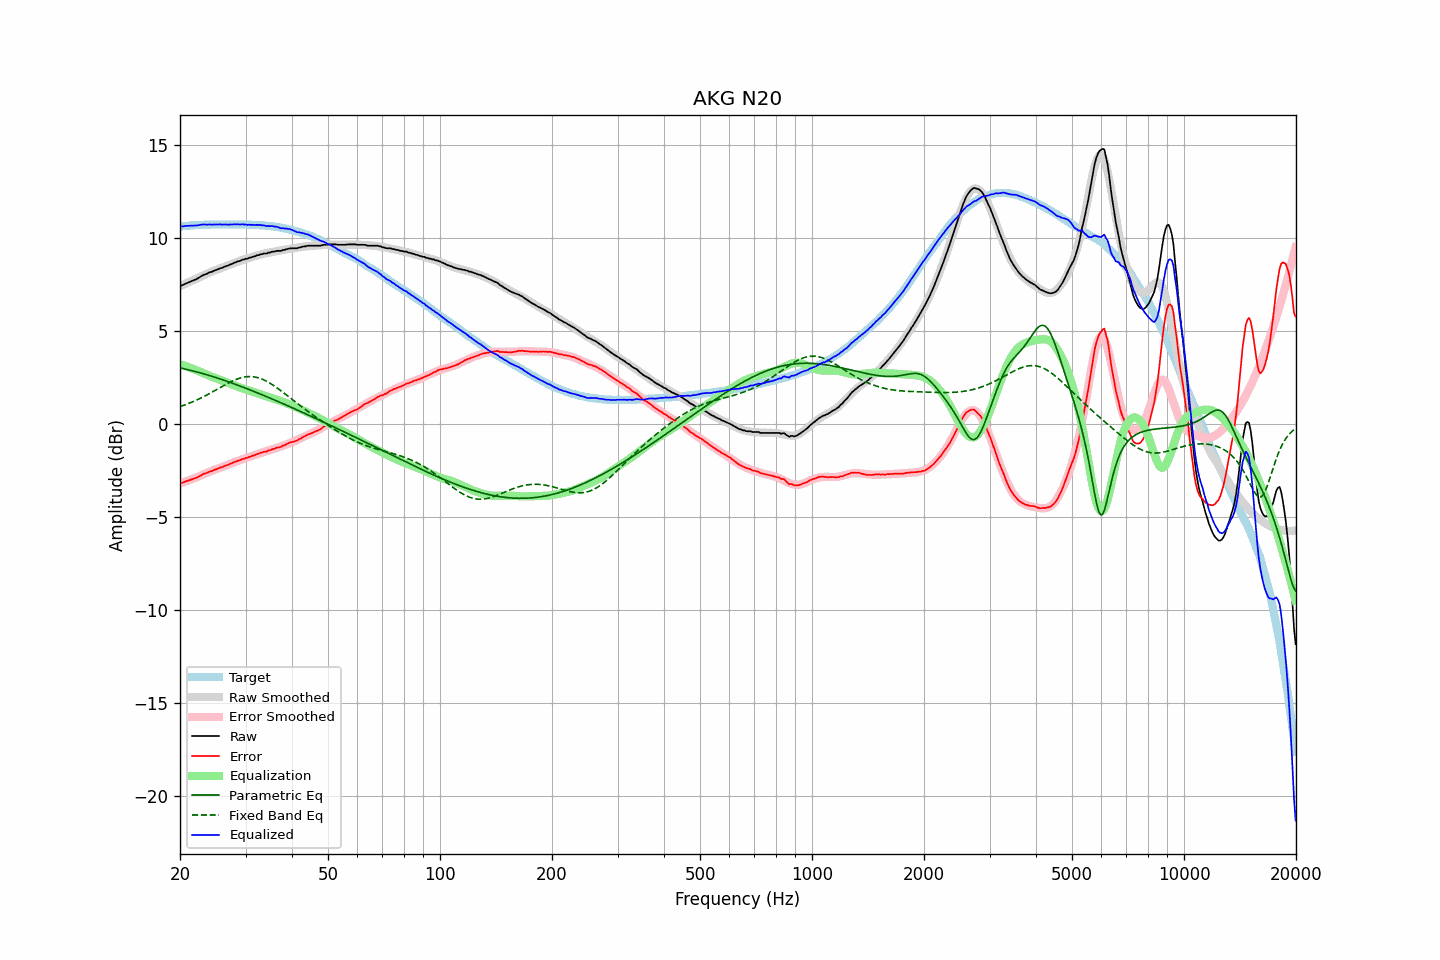

The file beside this chart, header and first rows:
frequency, raw, error, smoothed, error_smoothed, equalization, parametric_eq, fixed_band_eq, equalized_raw, equalized_smoothed, target
20.00, 7.43, -3.18, 7.40, -3.21, 3.21, 3.00, 0.92, 10.64, 10.61, 10.61
20.20, 7.44, -3.18, 7.44, -3.18, 3.18, 2.98, 0.95, 10.62, 10.62, 10.62
20.40, 7.47, -3.16, 7.48, -3.15, 3.15, 2.97, 0.98, 10.62, 10.63, 10.63
20.61, 7.52, -3.12, 7.52, -3.12, 3.12, 2.95, 1.01, 10.64, 10.64, 10.64
20.81, 7.56, -3.08, 7.56, -3.09, 3.09, 2.93, 1.05, 10.65, 10.64, 10.64
21.02, 7.59, -3.06, 7.59, -3.06, 3.06, 2.91, 1.08, 10.64, 10.65, 10.65
21.23, 7.63, -3.03, 7.63, -3.02, 3.02, 2.89, 1.11, 10.65, 10.66, 10.66
21.44, 7.67, -3.00, 7.67, -2.99, 2.99, 2.86, 1.15, 10.66, 10.66, 10.67
21.66, 7.70, -2.97, 7.71, -2.96, 2.96, 2.84, 1.19, 10.65, 10.67, 10.67
21.87, 7.74, -2.94, 7.75, -2.92, 2.92, 2.82, 1.22, 10.66, 10.68, 10.68
22.09, 7.77, -2.91, 7.79, -2.89, 2.89, 2.80, 1.26, 10.66, 10.68, 10.68
22.31, 7.82, -2.87, 7.83, -2.85, 2.85, 2.78, 1.30, 10.67, 10.69, 10.69
22.54, 7.87, -2.82, 7.87, -2.82, 2.82, 2.75, 1.34, 10.68, 10.69, 10.69
22.76, 7.93, -2.77, 7.92, -2.78, 2.78, 2.73, 1.39, 10.71, 10.69, 10.70
22.99, 7.98, -2.72, 7.96, -2.74, 2.74, 2.70, 1.43, 10.72, 10.70, 10.70
23.22, 8.02, -2.68, 8.00, -2.70, 2.70, 2.68, 1.47, 10.72, 10.70, 10.70
23.45, 8.05, -2.66, 8.04, -2.67, 2.67, 2.65, 1.52, 10.71, 10.71, 10.71
23.69, 8.08, -2.63, 8.08, -2.63, 2.63, 2.63, 1.56, 10.71, 10.71, 10.71
23.92, 8.13, -2.58, 8.12, -2.59, 2.59, 2.60, 1.61, 10.72, 10.71, 10.71
24.16, 8.16, -2.55, 8.16, -2.56, 2.56, 2.58, 1.66, 10.71, 10.71, 10.71
24.40, 8.18, -2.54, 8.19, -2.52, 2.52, 2.55, 1.70, 10.70, 10.71, 10.72
24.65, 8.23, -2.49, 8.23, -2.49, 2.49, 2.52, 1.75, 10.72, 10.72, 10.72
24.89, 8.26, -2.46, 8.26, -2.46, 2.46, 2.50, 1.80, 10.72, 10.72, 10.72
25.14, 8.29, -2.43, 8.29, -2.43, 2.43, 2.47, 1.85, 10.72, 10.72, 10.72
25.39, 8.32, -2.40, 8.32, -2.40, 2.40, 2.44, 1.90, 10.72, 10.72, 10.72
25.65, 8.37, -2.35, 8.35, -2.37, 2.37, 2.41, 1.95, 10.73, 10.72, 10.72
25.91, 8.38, -2.34, 8.39, -2.33, 2.33, 2.38, 2.00, 10.71, 10.72, 10.72
26.16, 8.42, -2.30, 8.42, -2.30, 2.30, 2.35, 2.05, 10.72, 10.72, 10.72
26.43, 8.46, -2.26, 8.46, -2.26, 2.26, 2.32, 2.09, 10.72, 10.72, 10.72
26.69, 8.49, -2.23, 8.49, -2.23, 2.23, 2.29, 2.14, 10.72, 10.72, 10.72
26.96, 8.51, -2.21, 8.52, -2.19, 2.19, 2.26, 2.19, 10.70, 10.72, 10.72
27.23, 8.56, -2.16, 8.56, -2.16, 2.16, 2.23, 2.23, 10.72, 10.72, 10.72
27.50, 8.59, -2.13, 8.59, -2.13, 2.13, 2.20, 2.27, 10.71, 10.72, 10.72
27.77, 8.63, -2.09, 8.63, -2.09, 2.09, 2.17, 2.31, 10.72, 10.72, 10.72
28.05, 8.67, -2.05, 8.66, -2.06, 2.06, 2.14, 2.35, 10.73, 10.72, 10.72
28.33, 8.70, -2.02, 8.69, -2.03, 2.03, 2.11, 2.39, 10.73, 10.72, 10.72
28.62, 8.74, -1.98, 8.72, -2.00, 2.00, 2.07, 2.42, 10.73, 10.72, 10.72
28.90, 8.75, -1.97, 8.75, -1.96, 1.96, 2.04, 2.45, 10.71, 10.72, 10.72
29.19, 8.79, -1.93, 8.78, -1.93, 1.93, 2.01, 2.47, 10.72, 10.72, 10.72
29.48, 8.83, -1.89, 8.81, -1.90, 1.90, 1.98, 2.50, 10.73, 10.72, 10.72
29.78, 8.84, -1.88, 8.84, -1.87, 1.87, 1.94, 2.51, 10.71, 10.72, 10.72
30.08, 8.88, -1.84, 8.87, -1.84, 1.84, 1.91, 2.53, 10.72, 10.71, 10.72
30.38, 8.88, -1.83, 8.90, -1.81, 1.81, 1.88, 2.54, 10.69, 10.71, 10.71
30.68, 8.93, -1.78, 8.93, -1.78, 1.78, 1.84, 2.54, 10.71, 10.71, 10.71
30.99, 8.94, -1.77, 8.95, -1.75, 1.75, 1.81, 2.54, 10.69, 10.71, 10.71
31.30, 8.98, -1.72, 8.98, -1.73, 1.73, 1.77, 2.53, 10.70, 10.70, 10.70
31.61, 9.00, -1.70, 9.00, -1.70, 1.70, 1.74, 2.52, 10.69, 10.70, 10.70
31.93, 9.02, -1.67, 9.03, -1.67, 1.67, 1.70, 2.51, 10.68, 10.69, 10.69
32.24, 9.07, -1.62, 9.05, -1.64, 1.64, 1.67, 2.49, 10.70, 10.69, 10.69
32.57, 9.07, -1.61, 9.07, -1.61, 1.61, 1.63, 2.46, 10.68, 10.68, 10.68
32.89, 9.12, -1.56, 9.10, -1.58, 1.58, 1.60, 2.44, 10.70, 10.68, 10.68
33.22, 9.12, -1.55, 9.12, -1.55, 1.55, 1.56, 2.40, 10.67, 10.67, 10.67
33.55, 9.16, -1.51, 9.14, -1.52, 1.52, 1.53, 2.37, 10.68, 10.66, 10.67
33.89, 9.16, -1.50, 9.16, -1.49, 1.49, 1.49, 2.32, 10.65, 10.66, 10.66
34.23, 9.16, -1.49, 9.18, -1.47, 1.47, 1.45, 2.28, 10.62, 10.65, 10.65
34.57, 9.21, -1.43, 9.20, -1.44, 1.44, 1.42, 2.23, 10.65, 10.64, 10.64
34.92, 9.21, -1.42, 9.22, -1.41, 1.41, 1.38, 2.18, 10.62, 10.63, 10.63
35.27, 9.25, -1.38, 9.23, -1.39, 1.39, 1.35, 2.13, 10.64, 10.62, 10.63
35.62, 9.26, -1.35, 9.25, -1.36, 1.36, 1.31, 2.07, 10.62, 10.61, 10.61
35.97, 9.27, -1.33, 9.26, -1.33, 1.33, 1.27, 2.01, 10.60, 10.60, 10.60
... 635 more rows
